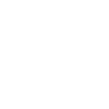
t = 0.00 s
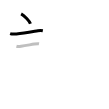
t = 2.25 s
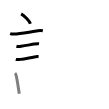
t = 4.50 s
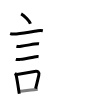
t = 6.50 s
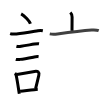
t = 8.75 s
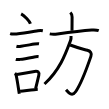
t = 11.00 s

The animated SVG that drew these frames (rendered in a browser with its animation timeline set to each time). Animation: 11 SMIL elements (animate=11); one cycle of 11.00 s.

<svg width="109px" height="109px" viewBox="0 0 px 109px" xmlns="http://www.w3.org/2000/svg" xmlns:xlink="http://www.w3.org/1999/xlink" xml:space="preserve" version="1.1"  baseProfile="full">
<path d="M21.12,13.88c3.28,1.74,8.49,7.16,9.31,9.88" style="fill:none;stroke:black;stroke-width:3;opacity:0">
  <animate attributeType="CSS" attributeName="opacity" from="0" to="1" begin="0s" dur="1s" repeatCount="Indefinite" fill="freeze" />
</path>
<path d="M10.12,33.58c1.95,0.64,4.27,0.5,6.27,0.35c7.52-0.55,15.94-2.26,21.52-3.24c1.71-0.3,3.22-0.35,4.93-0.02" style="fill:none;stroke:black;stroke-width:3;opacity:0">
  <animate attributeType="CSS" attributeName="opacity" from="0" to="1" begin="1s" dur="1s" repeatCount="Indefinite" fill="freeze" />
</path>
<path d="M16.43,46.31c1.27,0.36,3.4,0.28,4.7,0.04c4.62-0.86,9.21-1.58,13.24-2.29c1.43-0.25,3.21-0.56,4.65-0.31" style="fill:none;stroke:black;stroke-width:3;opacity:0">
  <animate attributeType="CSS" attributeName="opacity" from="0" to="1" begin="2s" dur="1s" repeatCount="Indefinite" fill="freeze" />
</path>
<path d="M15.8,59.33c1.24,0.38,3.05,0.15,4.32,0.04c3.93-0.33,10.07-1.58,14.13-2.38c1.34-0.26,2.97-0.52,4.33-0.28" style="fill:none;stroke:black;stroke-width:3;opacity:0">
  <animate attributeType="CSS" attributeName="opacity" from="0" to="1" begin="3s" dur="1s" repeatCount="Indefinite" fill="freeze" />
</path>
<path d="M15.01,73.03c0.78,0.69,1.02,1.72,1.24,2.69c0.8,3.41,1.66,9.11,2.4,14.05c0.21,1.44,0.43,2.79,0.66,3.99" style="fill:none;stroke:black;stroke-width:3;opacity:0">
  <animate attributeType="CSS" attributeName="opacity" from="0" to="1" begin="4s" dur="1s" repeatCount="Indefinite" fill="freeze" />
</path>
<path d="M16.93,74.4c7.07-1.28,11.89-2.08,17.6-2.97c3.2-0.49,5.1,0.43,4.23,4.13c-0.88,3.72-1.67,7.36-3.17,13.05" style="fill:none;stroke:black;stroke-width:3;opacity:0">
  <animate attributeType="CSS" attributeName="opacity" from="0" to="1" begin="5s" dur="1s" repeatCount="Indefinite" fill="freeze" />
</path>
<path d="M20.12,91.27c4.43-0.42,8.56-1.02,14.12-1.58c1.12-0.11,2.28-0.23,3.5-0.36" style="fill:none;stroke:black;stroke-width:3;opacity:0">
  <animate attributeType="CSS" attributeName="opacity" from="0" to="1" begin="6s" dur="1s" repeatCount="Indefinite" fill="freeze" />
</path>
<path d="M70.36,12.5c1.25,1.26,1.73,2.62,1.73,4.41c0,3.84-0.09,9.96-0.09,13.84" style="fill:none;stroke:black;stroke-width:3;opacity:0">
  <animate attributeType="CSS" attributeName="opacity" from="0" to="1" begin="7s" dur="1s" repeatCount="Indefinite" fill="freeze" />
</path>
<path d="M49.75,33.86c2.75,0.52,4.38,0.54,7.63,0.08c11.99-1.69,24.12-3.27,34.37-3.96c2.19-0.15,4.93-0.16,6.99,0.65" style="fill:none;stroke:black;stroke-width:3;opacity:0">
  <animate attributeType="CSS" attributeName="opacity" from="0" to="1" begin="8s" dur="1s" repeatCount="Indefinite" fill="freeze" />
</path>
<path d="M70.13,45c7.37,2.75,10.24,3.38,17.26,5.32c3.17,0.88,4.61,2.8,3.5,6.07c-3.24,9.49-9.13,26.23-15.11,35.11c-4.06,6.03-7.9,0.25-9.72-1.75" style="fill:none;stroke:black;stroke-width:3;opacity:0">
  <animate attributeType="CSS" attributeName="opacity" from="0" to="1" begin="9s" dur="1s" repeatCount="Indefinite" fill="freeze" />
</path>
<path d="M71.03,36c0.08,1.19,0.19,2.65-0.41,4.28C66,52.75,60.25,69.75,44.5,84" style="fill:none;stroke:black;stroke-width:3;opacity:0">
  <animate attributeType="CSS" attributeName="opacity" from="0" to="1" begin="10s" dur="1s" repeatCount="Indefinite" fill="freeze" />
</path>
</svg>
